Photos from the image-classification dataset "dataset" in the GitHub repository ChaitanyaGidwani/F1. Its 3 classes are: damp, dry, wet.

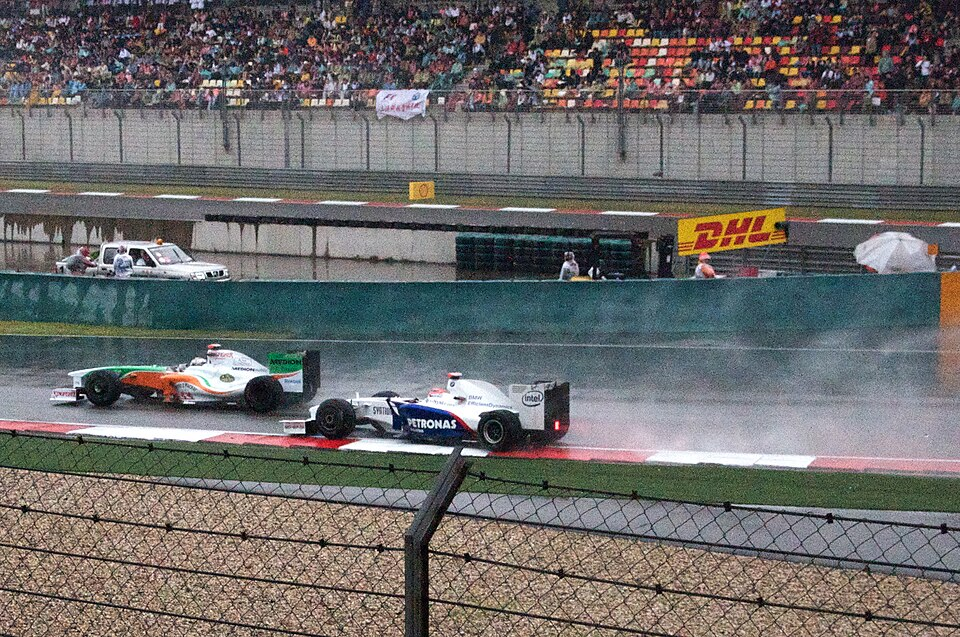
Label: wet

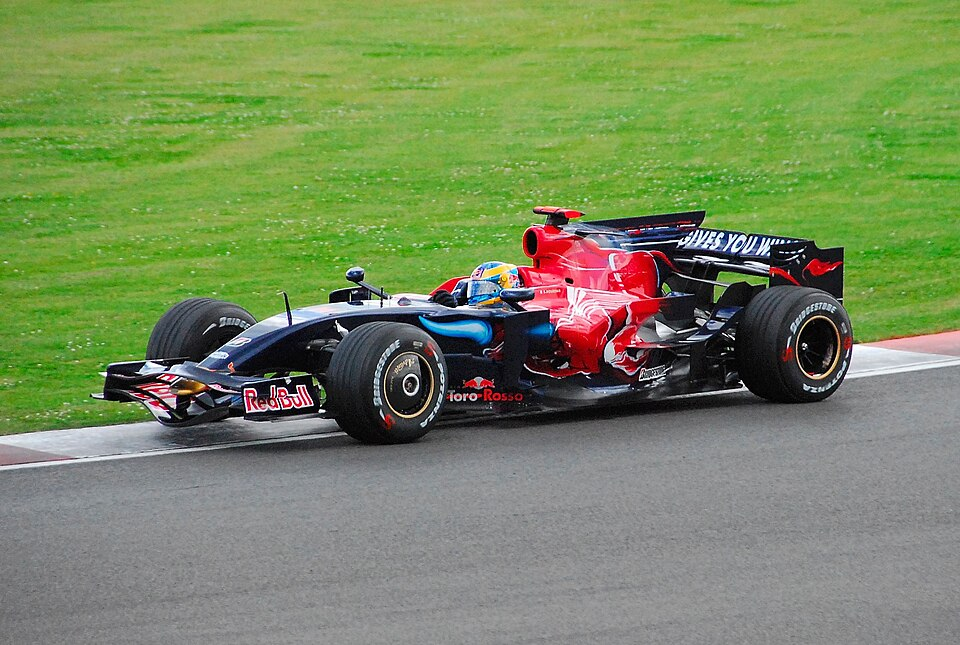
Label: dry

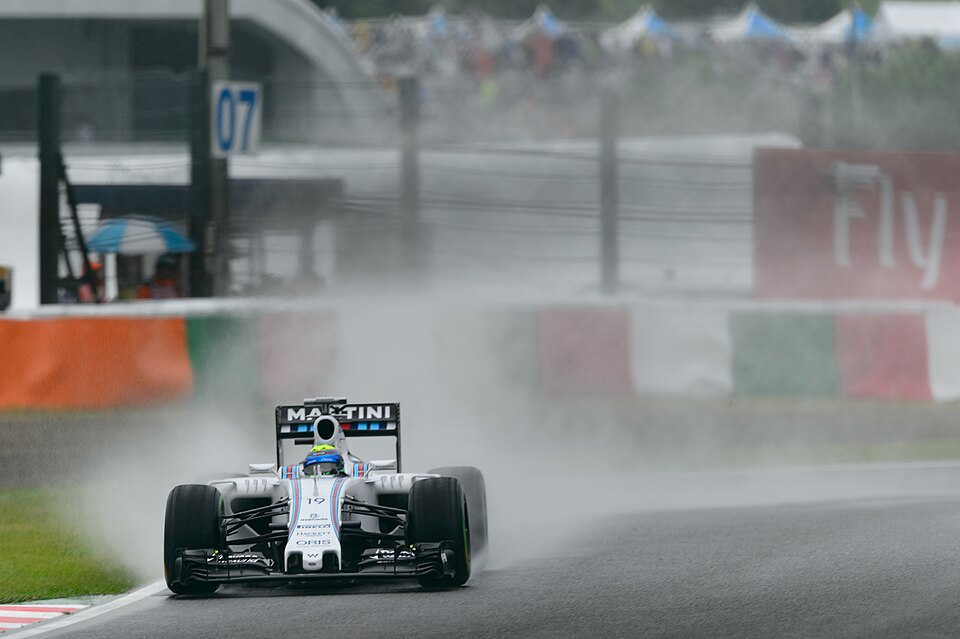
Label: wet

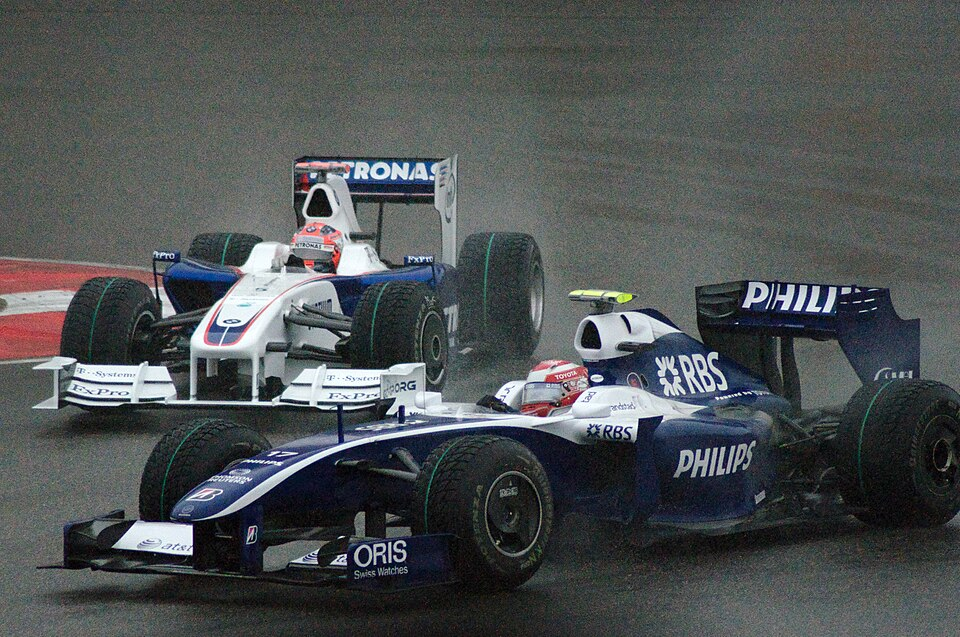
Label: damp

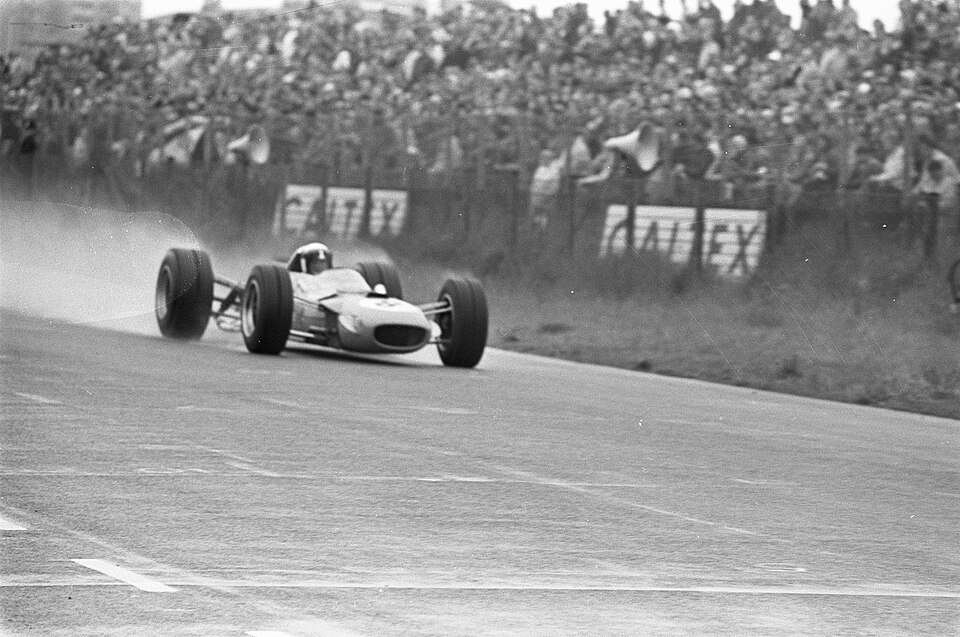
Label: dry

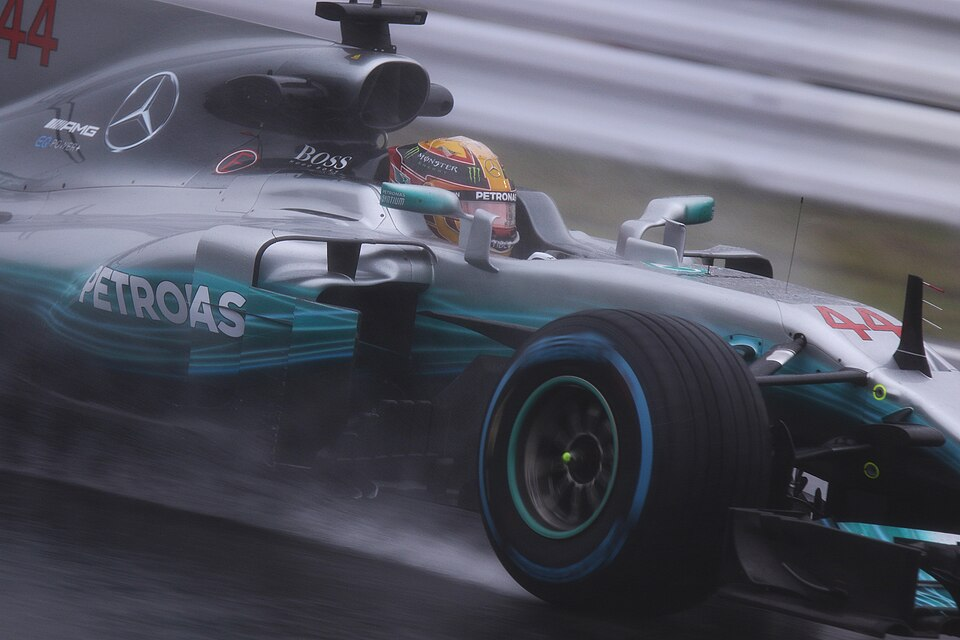
Label: wet
